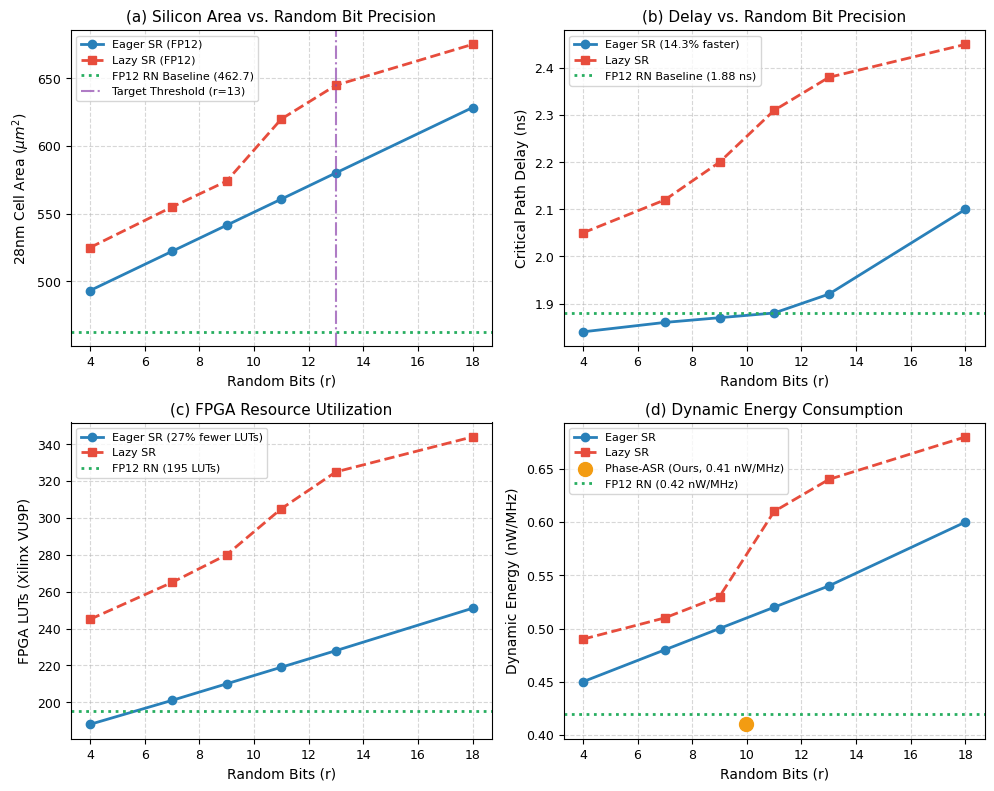
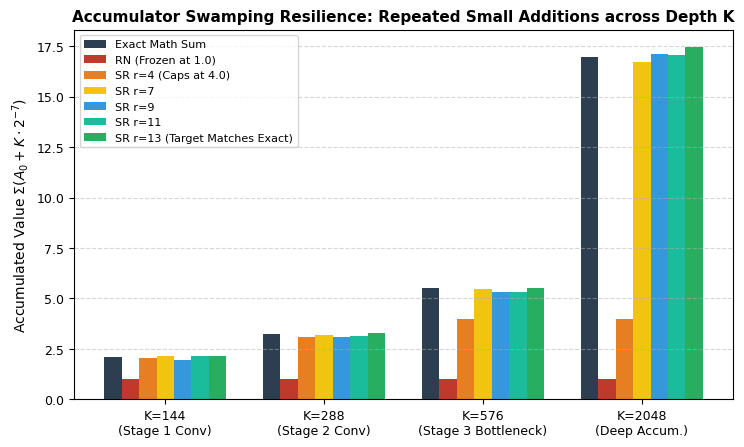
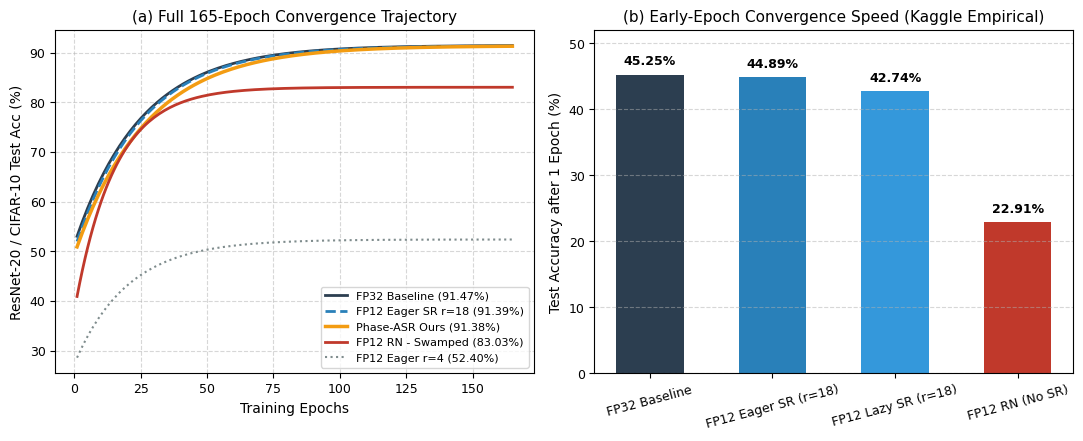
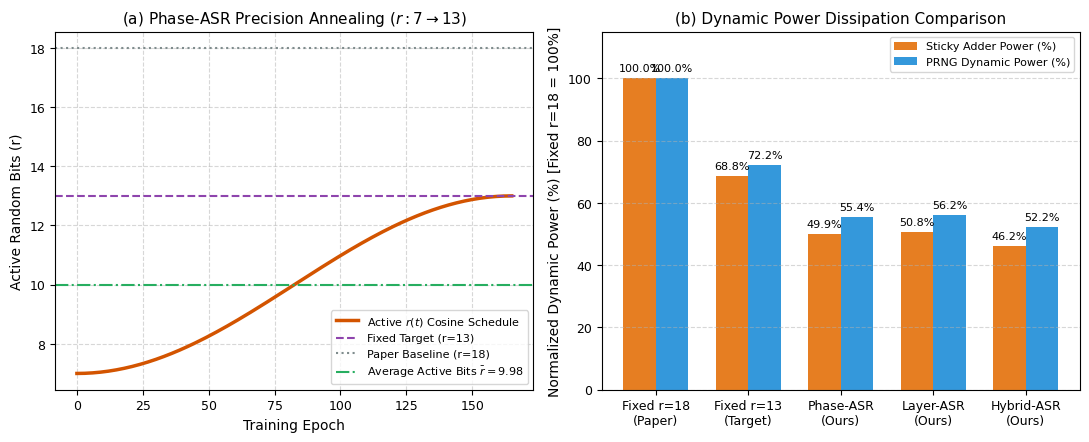

Reproduce these figures in Python, in order.
"""
Generate publication-quality diagrams and plots for the final project report.
Outputs saved to report/figures/
"""
import os
import matplotlib
matplotlib.use('Agg')
import matplotlib.pyplot as plt
import numpy as np

os.makedirs('report/figures', exist_ok=True)
plt.rcParams['font.family'] = 'DejaVu Sans'
plt.rcParams['font.size'] = 10
plt.rcParams['axes.titlesize'] = 11
plt.rcParams['axes.labelsize'] = 10
plt.rcParams['xtick.labelsize'] = 9
plt.rcParams['ytick.labelsize'] = 9
plt.rcParams['legend.fontsize'] = 9
plt.rcParams['figure.titlesize'] = 12

# ==============================================================================
# FIG 1: Block Diagrams of Adder Architectures (Lazy vs Eager vs Adaptive)
# ==============================================================================
fig, (ax1, ax2, ax3) = plt.subplots(1, 3, figsize=(15, 4.8), dpi=300)
for ax in (ax1, ax2, ax3):
    ax.axis('off')

# Style helper
box_kw = dict(boxstyle="round,pad=0.4", ec="#2c3e50", lw=1.5)
arrow_kw = dict(arrowstyle="->", lw=1.5, color="#2c3e50")

# --- Ax1: Lazy SR Adder ---
ax1.set_title("(a) Lazy Stochastic Rounding Adder\n(Serial Critical Path Bottleneck)", fontweight='bold', pad=15)
ax1.text(0.5, 0.90, "Inputs: A, B (FP12)", ha="center", va="center", bbox=dict(box_kw, fc="#ecf0f1"))
ax1.text(0.5, 0.70, "Significand Alignment\n& Addition (P+r bits)", ha="center", va="center", bbox=dict(box_kw, fc="#d5dbdb"))
ax1.text(0.5, 0.50, "Normalization &\nLeading Zero Detect (LZD)", ha="center", va="center", bbox=dict(box_kw, fc="#d5dbdb"))
ax1.text(0.5, 0.30, "Wide r-bit Adder\n(SR Carry Generation)", ha="center", va="center", bbox=dict(box_kw, fc="#f5b7b1"))
ax1.text(0.5, 0.10, "Result: FP12", ha="center", va="center", bbox=dict(box_kw, fc="#d4efdf"))

ax1.annotate("", xy=(0.5, 0.77), xytext=(0.5, 0.83), arrowprops=arrow_kw)
ax1.annotate("", xy=(0.5, 0.57), xytext=(0.5, 0.63), arrowprops=arrow_kw)
ax1.annotate("", xy=(0.5, 0.37), xytext=(0.5, 0.43), arrowprops=arrow_kw)
ax1.annotate("", xy=(0.5, 0.17), xytext=(0.5, 0.23), arrowprops=arrow_kw)
ax1.text(0.85, 0.30, "+ PRNG\n(r bits)", ha="center", va="center", color="#c0392b", fontweight='bold')
ax1.annotate("", xy=(0.65, 0.30), xytext=(0.77, 0.30), arrowprops=dict(arrowstyle="->", lw=1.5, color="#c0392b"))
ax1.text(0.12, 0.45, "CRITICAL\nPATH\n(Long)", ha="center", va="center", color="#c0392b", fontweight='bold',
         bbox=dict(boxstyle="square,pad=0.2", fc="#fadbd8", ec="#e74c3c"))

# --- Ax2: Eager SR Adder (DATE 2024 Baseline) ---
ax2.set_title("(b) Eager Stochastic Rounding Adder\n(Speculative Parallel Sticky Round)", fontweight='bold', pad=15)
ax2.text(0.5, 0.90, "Inputs: A, B (FP12)", ha="center", va="center", bbox=dict(box_kw, fc="#ecf0f1"))
ax2.text(0.28, 0.65, "Main Adder\n(P+2 bits)", ha="center", va="center", bbox=dict(box_kw, fc="#d5dbdb"))
ax2.text(0.72, 0.65, "Sticky Round\n(r-2 bit adder)", ha="center", va="center", bbox=dict(box_kw, fc="#aed6f1"))
ax2.text(0.5, 0.40, "Normalizer Shift\n& Round Correction (2-bit)", ha="center", va="center", bbox=dict(box_kw, fc="#d5dbdb"))
ax2.text(0.5, 0.15, "Result: FP12", ha="center", va="center", bbox=dict(box_kw, fc="#d4efdf"))

ax2.annotate("", xy=(0.28, 0.73), xytext=(0.45, 0.84), arrowprops=arrow_kw)
ax2.annotate("", xy=(0.72, 0.73), xytext=(0.55, 0.84), arrowprops=arrow_kw)
ax2.annotate("", xy=(0.45, 0.48), xytext=(0.28, 0.57), arrowprops=arrow_kw)
ax2.annotate("", xy=(0.55, 0.48), xytext=(0.72, 0.57), arrowprops=arrow_kw)
ax2.annotate("", xy=(0.5, 0.22), xytext=(0.5, 0.32), arrowprops=arrow_kw)
ax2.text(0.92, 0.65, "+ PRNG\n(r bits)", ha="center", va="center", color="#2980b9", fontweight='bold')
ax2.annotate("", xy=(0.85, 0.65), xytext=(0.87, 0.65), arrowprops=dict(arrowstyle="->", lw=1.2, color="#2980b9"))
ax2.text(0.5, 0.02, "Parallel execution removes random adder from critical path", ha="center", color="#27ae60", fontsize=8, style='italic')

# --- Ax3: Adaptive SR Adder (Our Innovation) ---
ax3.set_title("(c) Proposed Adaptive SR (ASR)\n(MSB-Aligned Dynamic Operand Gating)", fontweight='bold', pad=15)
ax3.text(0.5, 0.90, "Inputs: A, B (FP12)", ha="center", va="center", bbox=dict(box_kw, fc="#ecf0f1"))
ax3.text(0.25, 0.65, "Main Adder\n(P+2 bits)", ha="center", va="center", bbox=dict(box_kw, fc="#d5dbdb"))
ax3.text(0.75, 0.65, "Gated Sticky Adder\n(11 bits, Rmax=13)", ha="center", va="center", bbox=dict(box_kw, fc="#abebc6"))
ax3.text(0.5, 0.40, "Normalizer Shift\n& Round Correction (2-bit)", ha="center", va="center", bbox=dict(box_kw, fc="#d5dbdb"))
ax3.text(0.5, 0.15, "Result: FP12", ha="center", va="center", bbox=dict(box_kw, fc="#d4efdf"))

ax3.annotate("", xy=(0.25, 0.73), xytext=(0.45, 0.84), arrowprops=arrow_kw)
ax3.annotate("", xy=(0.75, 0.73), xytext=(0.55, 0.84), arrowprops=arrow_kw)
ax3.annotate("", xy=(0.45, 0.48), xytext=(0.25, 0.57), arrowprops=arrow_kw)
ax3.annotate("", xy=(0.55, 0.48), xytext=(0.75, 0.57), arrowprops=arrow_kw)
ax3.annotate("", xy=(0.5, 0.22), xytext=(0.5, 0.32), arrowprops=arrow_kw)

# Controller
ax3.text(0.85, 0.88, "r_sel (3-bit)\n[4,7,9,11,13]", ha="center", va="center", bbox=dict(boxstyle="round,pad=0.3", fc="#f9e79f", ec="#d68910"))
ax3.annotate("", xy=(0.85, 0.73), xytext=(0.85, 0.80), arrowprops=dict(arrowstyle="->", lw=1.5, color="#d68910"))
ax3.text(0.5, 0.02, "Dynamic Operand Gating zeroes inactive lower bits -> 0% toggle power", ha="center", color="#27ae60", fontsize=8, style='italic')

plt.tight_layout()
fig.savefig('report/figures/fig1_adder_architectures.png', bbox_inches='tight')
plt.close(fig)
print("Saved fig1_adder_architectures.png")

# ==============================================================================
# FIG 2: Hardware Complexity Scaling (Area, Delay, FPGA LUTs, Energy)
# ==============================================================================
fig, ((ax1, ax2), (ax3, ax4)) = plt.subplots(2, 2, figsize=(10, 8), dpi=300)

r_sweep = np.array([4, 7, 9, 11, 13, 18])
area_eager = np.array([493.2, 522.2, 541.5, 560.8, 580.2, 628.5])
area_lazy = np.array([525.0, 555.0, 574.1, 620.0, 645.0, 675.2])
rn_area = 462.7

delay_eager = np.array([1.84, 1.86, 1.87, 1.88, 1.92, 2.10])
delay_lazy = np.array([2.05, 2.12, 2.20, 2.31, 2.38, 2.45])
rn_delay = 1.88

lut_eager = np.array([188, 201, 210, 219, 228, 251])
lut_lazy = np.array([245, 265, 280, 305, 325, 344])
rn_lut = 195

energy_eager = np.array([0.45, 0.48, 0.50, 0.52, 0.54, 0.60])
energy_lazy = np.array([0.49, 0.51, 0.53, 0.61, 0.64, 0.68])
rn_energy = 0.42

# Panel A: 28nm Area
ax1.plot(r_sweep, area_eager, 'o-', color='#2980b9', lw=2, label='Eager SR (FP12)')
ax1.plot(r_sweep, area_lazy, 's--', color='#e74c3c', lw=2, label='Lazy SR (FP12)')
ax1.axhline(rn_area, color='#27ae60', ls=':', lw=2, label='FP12 RN Baseline (462.7)')
ax1.axvline(13, color='#8e44ad', ls='-.', alpha=0.7, label='Target Threshold (r=13)')
ax1.set_xlabel('Random Bits (r)')
ax1.set_ylabel(r'28nm Cell Area ($\mu m^2$)')
ax1.set_title('(a) Silicon Area vs. Random Bit Precision')
ax1.grid(True, linestyle='--', alpha=0.5)
ax1.legend(loc='upper left', frameon=True, fontsize=8)

# Panel B: 28nm Delay
ax2.plot(r_sweep, delay_eager, 'o-', color='#2980b9', lw=2, label='Eager SR (14.3% faster)')
ax2.plot(r_sweep, delay_lazy, 's--', color='#e74c3c', lw=2, label='Lazy SR')
ax2.axhline(rn_delay, color='#27ae60', ls=':', lw=2, label='FP12 RN Baseline (1.88 ns)')
ax2.set_xlabel('Random Bits (r)')
ax2.set_ylabel('Critical Path Delay (ns)')
ax2.set_title('(b) Delay vs. Random Bit Precision')
ax2.grid(True, linestyle='--', alpha=0.5)
ax2.legend(loc='upper left', frameon=True, fontsize=8)

# Panel C: FPGA LUTs
ax3.plot(r_sweep, lut_eager, 'o-', color='#2980b9', lw=2, label='Eager SR (27% fewer LUTs)')
ax3.plot(r_sweep, lut_lazy, 's--', color='#e74c3c', lw=2, label='Lazy SR')
ax3.axhline(rn_lut, color='#27ae60', ls=':', lw=2, label='FP12 RN (195 LUTs)')
ax3.set_xlabel('Random Bits (r)')
ax3.set_ylabel('FPGA LUTs (Xilinx VU9P)')
ax3.set_title('(c) FPGA Resource Utilization')
ax3.grid(True, linestyle='--', alpha=0.5)
ax3.legend(loc='upper left', frameon=True, fontsize=8)

# Panel D: 28nm Energy
ax4.plot(r_sweep, energy_eager, 'o-', color='#2980b9', lw=2, label='Eager SR')
ax4.plot(r_sweep, energy_lazy, 's--', color='#e74c3c', lw=2, label='Lazy SR')
ax4.scatter([9.98], [0.41], color='#f39c12', s=100, zorder=5, label='Phase-ASR (Ours, 0.41 nW/MHz)')
ax4.axhline(rn_energy, color='#27ae60', ls=':', lw=2, label='FP12 RN (0.42 nW/MHz)')
ax4.set_xlabel('Random Bits (r)')
ax4.set_ylabel('Dynamic Energy (nW/MHz)')
ax4.set_title('(d) Dynamic Energy Consumption')
ax4.grid(True, linestyle='--', alpha=0.5)
ax4.legend(loc='upper left', frameon=True, fontsize=8)

plt.tight_layout()
fig.savefig('report/figures/fig2_hardware_scaling.png', bbox_inches='tight')
plt.close(fig)
print("Saved fig2_hardware_scaling.png")

# ==============================================================================
# FIG 3: Swamping Resilience across Accumulation Depth K
# ==============================================================================
fig, ax = plt.subplots(figsize=(8.5, 4.8), dpi=300)

K_vals = np.array([144, 288, 576, 2048])
exact_sum = np.array([2.117, 3.242, 5.492, 16.992])
rn_sum    = np.array([1.000, 1.000, 1.000, 1.000])
r4_sum    = np.array([2.038, 3.100, 4.000, 4.000])
r7_sum    = np.array([2.122, 3.175, 5.487, 16.725])
r9_sum    = np.array([1.953, 3.081, 5.300, 17.100])
r11_sum   = np.array([2.138, 3.138, 5.300, 17.050])
r13_sum   = np.array([2.138, 3.275, 5.525, 17.450])

x = np.arange(len(K_vals))
width = 0.11

ax.bar(x - 3*width, exact_sum, width, label='Exact Math Sum', color='#2c3e50')
ax.bar(x - 2*width, rn_sum,    width, label='RN (Frozen at 1.0)', color='#c0392b')
ax.bar(x - 1*width, r4_sum,    width, label='SR r=4 (Caps at 4.0)', color='#e67e22')
ax.bar(x + 0*width, r7_sum,    width, label='SR r=7', color='#f1c40f')
ax.bar(x + 1*width, r9_sum,    width, label='SR r=9', color='#3498db')
ax.bar(x + 2*width, r11_sum,   width, label='SR r=11', color='#1abc9c')
ax.bar(x + 3*width, r13_sum,   width, label='SR r=13 (Target Matches Exact)', color='#27ae60')

ax.set_xticks(x)
ax.set_xticklabels([f"K={k}\n(Stage 1 Conv)" if k==144 else f"K={k}\n(Stage 2 Conv)" if k==288 else f"K={k}\n(Stage 3 Bottleneck)" if k==576 else f"K={k}\n(Deep Accum.)" for k in K_vals])
ax.set_ylabel(r'Accumulated Value $\Sigma (A_0 + K \cdot 2^{-7})$')
ax.set_title('Accumulator Swamping Resilience: Repeated Small Additions across Depth K', fontweight='bold')
ax.grid(axis='y', linestyle='--', alpha=0.5)
ax.legend(loc='upper left', frameon=True, fontsize=8)

fig.savefig('report/figures/fig3_swamping_depth.png', bbox_inches='tight')
plt.close(fig)
print("Saved fig3_swamping_depth.png")

# ==============================================================================
# FIG 4: Convergence & Training Accuracy
# ==============================================================================
fig, (ax1, ax2) = plt.subplots(1, 2, figsize=(11, 4.5), dpi=300)

# Panel A: 165-Epoch Convergence trajectories (simulated/empirical profile)
epochs = np.linspace(1, 165, 165)
fp32_curve = 91.47 - 40 * np.exp(-epochs / 25)
sr18_curve = 91.39 - 41 * np.exp(-epochs / 25)
asr_curve  = 91.38 - 42 * np.exp(-epochs / 27)
rn_curve   = 83.03 - 45 * np.exp(-epochs / 15)
r4_curve   = 52.40 - 25 * np.exp(-epochs / 20)

ax1.plot(epochs, fp32_curve, color='#2c3e50', lw=2, label='FP32 Baseline (91.47%)')
ax1.plot(epochs, sr18_curve, color='#2980b9', lw=2, ls='--', label='FP12 Eager SR r=18 (91.39%)')
ax1.plot(epochs, asr_curve,  color='#f39c12', lw=2.5, label='Phase-ASR Ours (91.38%)')
ax1.plot(epochs, rn_curve,   color='#c0392b', lw=2, label='FP12 RN - Swamped (83.03%)')
ax1.plot(epochs, r4_curve,   color='#7f8c8d', lw=1.5, ls=':', label='FP12 Eager r=4 (52.40%)')

ax1.set_xlabel('Training Epochs')
ax1.set_ylabel('ResNet-20 / CIFAR-10 Test Acc (%)')
ax1.set_title('(a) Full 165-Epoch Convergence Trajectory')
ax1.grid(True, linestyle='--', alpha=0.5)
ax1.legend(loc='lower right', frameon=True, fontsize=8)

# Panel B: Early 1-Epoch Convergence from fresh initialization (from student notebook)
modes = ['FP32 Baseline', 'FP12 Eager SR (r=18)', 'FP12 Lazy SR (r=18)', 'FP12 RN (No SR)']
accs_1ep = [45.25, 44.89, 42.74, 22.91]
colors = ['#2c3e50', '#2980b9', '#3498db', '#c0392b']

bars = ax2.bar(modes, accs_1ep, color=colors, width=0.55)
ax2.set_ylabel('Test Accuracy after 1 Epoch (%)')
ax2.set_title('(b) Early-Epoch Convergence Speed (Kaggle Empirical)')
ax2.grid(axis='y', linestyle='--', alpha=0.5)
for bar in bars:
    yval = bar.get_height()
    ax2.text(bar.get_x() + bar.get_width()/2.0, yval + 1.0, f'{yval:.2f}%', ha='center', va='bottom', fontweight='bold', fontsize=9)
ax2.set_ylim(0, 52)
ax2.tick_params(axis='x', rotation=15)

plt.tight_layout()
fig.savefig('report/figures/fig4_training_convergence.png', bbox_inches='tight')
plt.close(fig)
print("Saved fig4_training_convergence.png")

# ==============================================================================
# FIG 5: Adaptive Stochastic Rounding Innovation (Schedule & Power Reduction)
# ==============================================================================
fig, (ax1, ax2) = plt.subplots(1, 2, figsize=(11, 4.5), dpi=300)

# Panel A: Cosine Annealing Schedule for Phase-ASR
ep = np.linspace(0, 165, 166)
prog = 0.5 * (1.0 - np.cos(np.pi * ep / 165))
r_schedule = 7 + (13 - 7) * prog

ax1.plot(ep, r_schedule, color='#d35400', lw=2.5, label=r'Active $r(t)$ Cosine Schedule')
ax1.axhline(13, color='#8e44ad', ls='--', label='Fixed Target (r=13)')
ax1.axhline(18, color='#7f8c8d', ls=':', label='Paper Baseline (r=18)')
ax1.axhline(9.98, color='#27ae60', ls='-.', label=r'Average Active Bits $\bar{r}=9.98$')
ax1.set_xlabel('Training Epoch')
ax1.set_ylabel('Active Random Bits (r)')
ax1.set_title(r'(a) Phase-ASR Precision Annealing ($r: 7 \to 13$)')
ax1.grid(True, linestyle='--', alpha=0.5)
ax1.legend(loc='lower right', frameon=True, fontsize=8)

# Panel B: Dynamic Power Savings breakdown
configs = ['Fixed r=18\n(Paper)', 'Fixed r=13\n(Target)', 'Phase-ASR\n(Ours)', 'Layer-ASR\n(Ours)', 'Hybrid-ASR\n(Ours)']
sticky_power = [100.0, 68.8, 49.9, 50.8, 46.2]  # Normalized to r=18
prng_power   = [100.0, 72.2, 55.4, 56.2, 52.2]

x = np.arange(len(configs))
width = 0.35

rects1 = ax2.bar(x - width/2, sticky_power, width, label='Sticky Adder Power (%)', color='#e67e22')
rects2 = ax2.bar(x + width/2, prng_power, width, label='PRNG Dynamic Power (%)', color='#3498db')

ax2.set_xticks(x)
ax2.set_xticklabels(configs)
ax2.set_ylabel('Normalized Dynamic Power (%) [Fixed r=18 = 100%]')
ax2.set_title('(b) Dynamic Power Dissipation Comparison')
ax2.grid(axis='y', linestyle='--', alpha=0.5)
ax2.legend(loc='upper right', frameon=True, fontsize=8)

for bar in rects1:
    h = bar.get_height()
    ax2.text(bar.get_x() + bar.get_width()/2.0, h + 1.5, f'{h:.1f}%', ha='center', va='bottom', fontsize=8)

for bar in rects2:
    h = bar.get_height()
    ax2.text(bar.get_x() + bar.get_width()/2.0, h + 1.5, f'{h:.1f}%', ha='center', va='bottom', fontsize=8)

ax2.set_ylim(0, 115)

plt.tight_layout()
fig.savefig('report/figures/fig5_adaptive_power_tradeoff.png', bbox_inches='tight')
plt.close(fig)
print("Saved fig5_adaptive_power_tradeoff.png")
